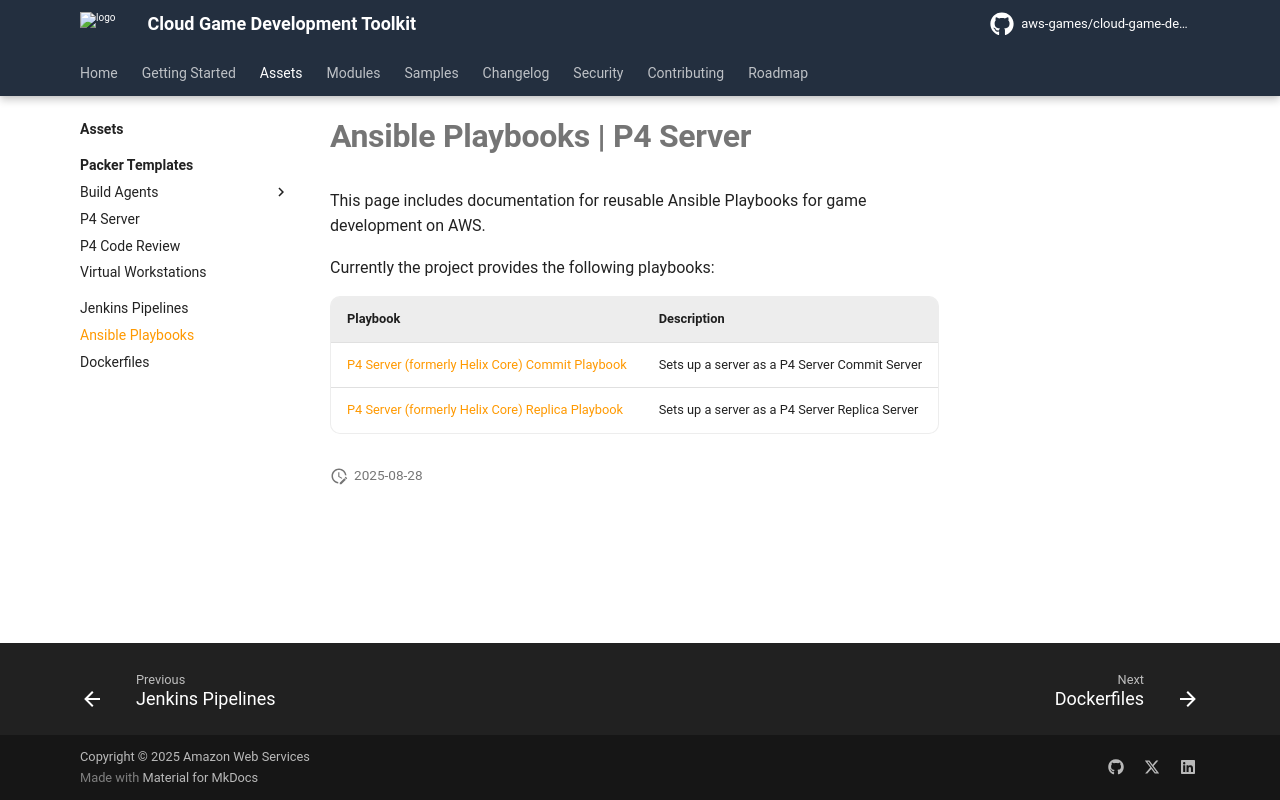

repository: aws-games/cloud-game-development-toolkit · page: v1.1.9/assets/ansible-playbooks/perforce/p4-server/index.html · generator: mkdocs

# Ansible Playbooks | P4 Server

This page includes documentation for reusable Ansible Playbooks for game development on AWS.

Currently the project provides the following playbooks:

| Playbook | Description |
|----------|-------------|
| [P4 Server (formerly Helix Core) Commit Playbook](commit_playbook.yml) | Sets up a server as a P4 Server Commit Server |
| [P4 Server (formerly Helix Core) Replica Playbook](replica_playbook.yml) | Sets up a server as a P4 Server Replica Server |
